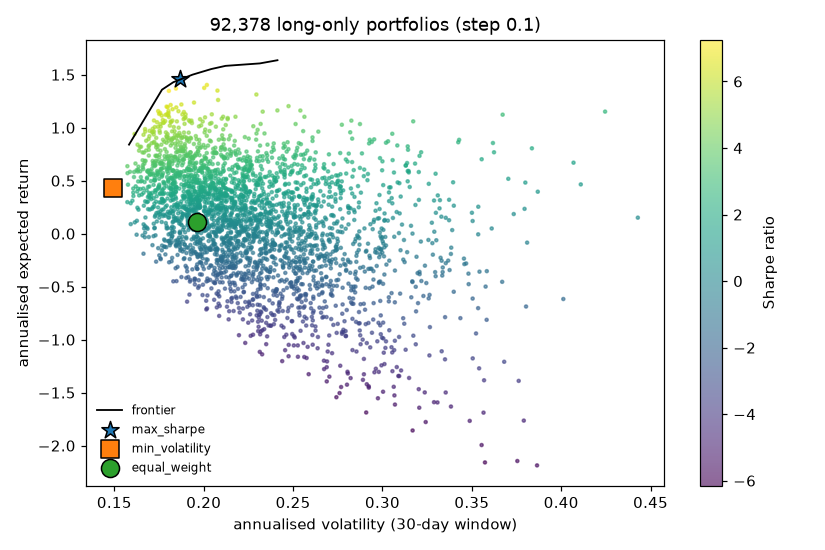

Values plotted in this chart, from the file beside it:
volatility, expected_return, series
0.2018, 1.403, grid sample
0.2294, 1.313, grid sample
0.2077, 1.35, grid sample
0.4246, 1.152, grid sample
0.2218, 0.1727, grid sample
0.2322, -0.1881, grid sample
0.2821, -0.2712, grid sample
0.3458, -0.2873, grid sample
0.3035, -0.639, grid sample
0.2702, -0.9607, grid sample
0.3186, -1.044, grid sample
0.2541, 1.162, grid sample
0.3672, 1.123, grid sample
0.1892, 0.9165, grid sample
0.1767, 0.5557, grid sample
0.1758, 0.211, grid sample
0.3809, -0.08454, grid sample
0.2647, -0.6978, grid sample
0.335, -1.186, grid sample
0.3681, -1.209, grid sample
0.2177, 1.103, grid sample
0.191, 0.7515, grid sample
0.255, 0.6453, grid sample
0.1751, 0.4368, grid sample
0.2132, 0.3606, grid sample
0.3399, -0.5482, grid sample
0.1803, 1.157, grid sample
0.2073, 0.2347, grid sample
0.2071, 0.2417, grid sample
0.254, -0.2162, grid sample
0.2448, 0.8492, grid sample
0.2118, -0.215, grid sample
0.3354, -1.499, grid sample
0.235, 0.7603, grid sample
0.2451, -0.01226, grid sample
0.2779, -0.2432, grid sample
0.2109, 1.103, grid sample
0.232, 0.6385, grid sample
0.2151, 0.7356, grid sample
0.2509, 0.7125, grid sample
0.1837, 0.3769, grid sample
0.2011, 0.3238, grid sample
0.2478, 0.2406, grid sample
0.2717, -0.532, grid sample
0.2781, -0.9067, grid sample
0.2963, -1.275, grid sample
0.3206, -1.642, grid sample
0.2609, 0.9083, grid sample
0.1724, 0.6697, grid sample
0.2251, 0.5936, grid sample
0.1901, 0.2349, grid sample
0.2685, 0.1357, grid sample
0.2973, 0.1427, grid sample
0.1912, -0.1329, grid sample
0.2527, -0.6209, grid sample
0.2613, -0.6139, grid sample
0.1908, 0.8955, grid sample
0.2228, 0.4446, grid sample
0.3168, 0.000662, grid sample
0.2073, -0.2749, grid sample
... 2,949 more rows
